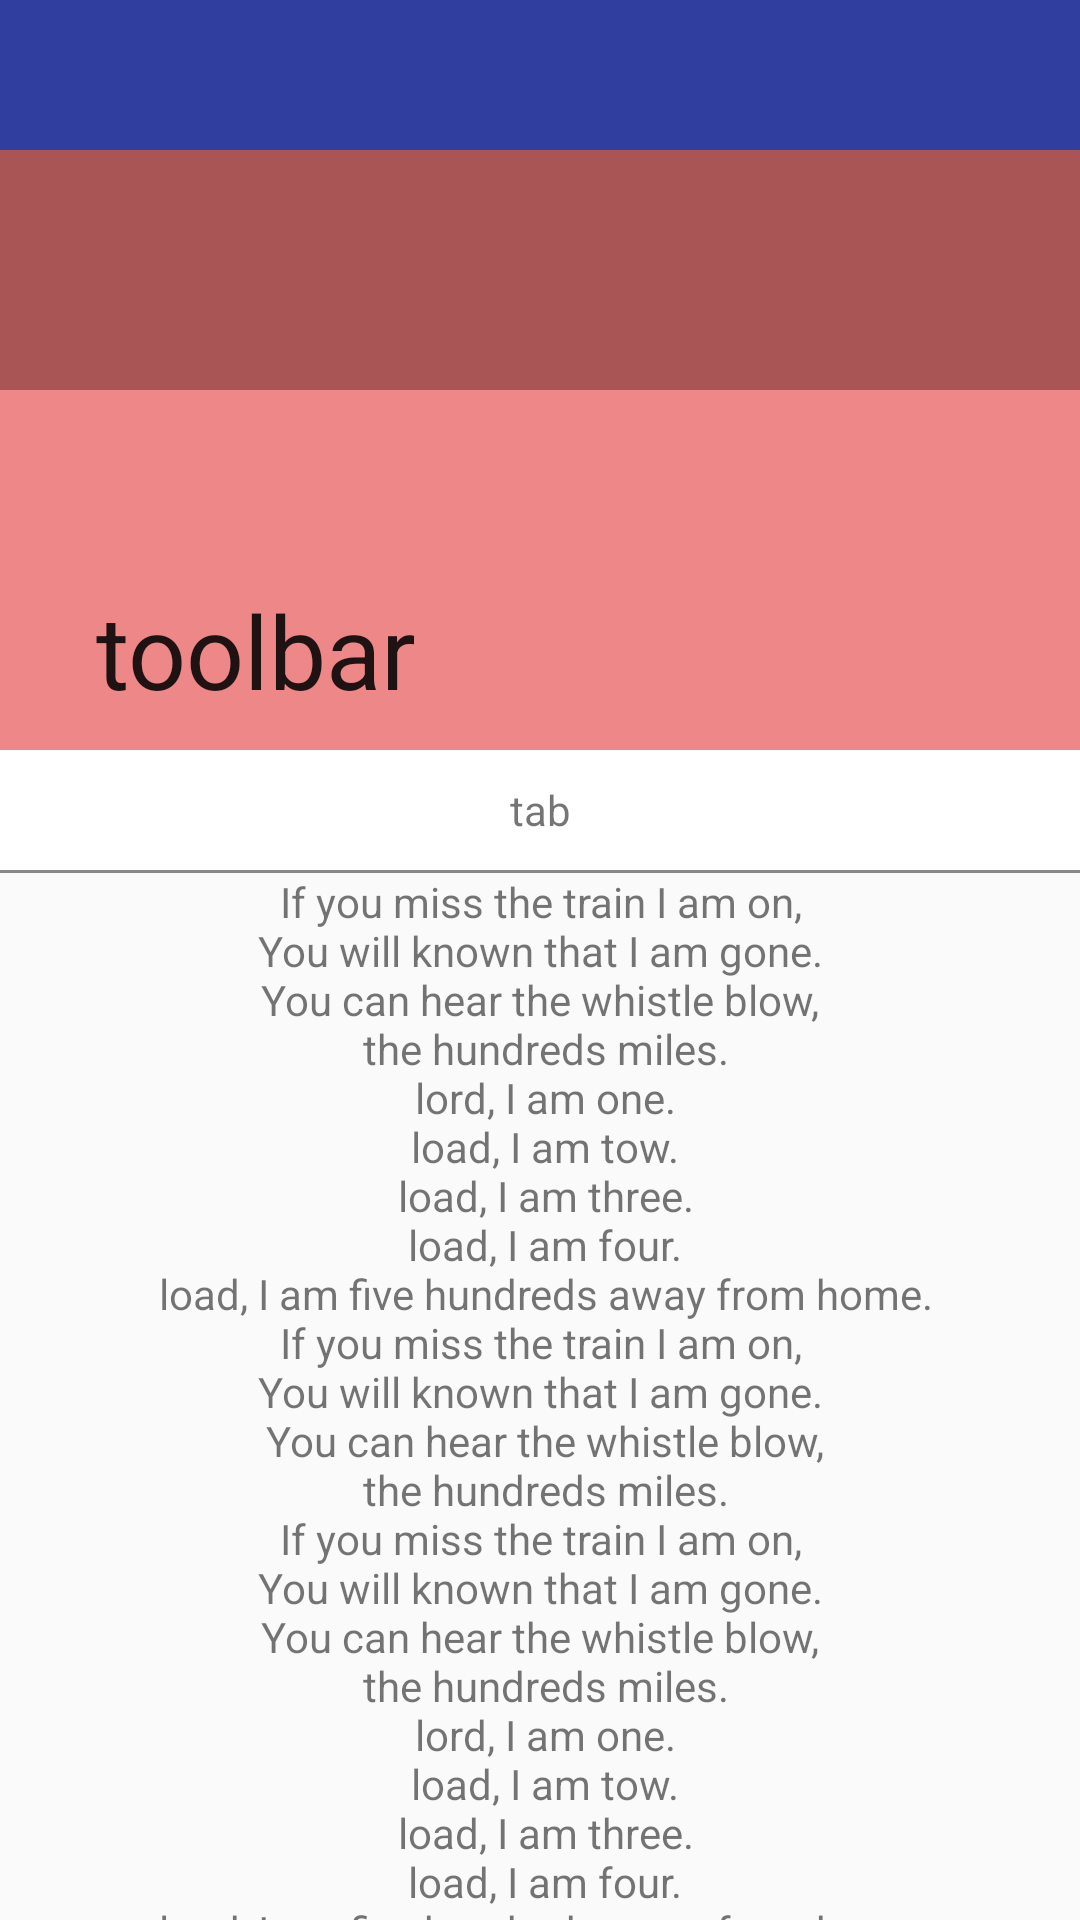

Android layout source for this screen:
<!-- AndroidManifest.xml: application theme AppTheme -->
<!-- res/layout/activity_coordinator2_layout.xml -->
<?xml version="1.0" encoding="utf-8"?>
<android.support.design.widget.CoordinatorLayout xmlns:android="http://schemas.android.com/apk/res/android"
    xmlns:app="http://schemas.android.com/apk/res-auto"
    xmlns:tools="http://schemas.android.com/tools"
    android:layout_width="match_parent"
    android:layout_height="match_parent"
    android:fitsSystemWindows="false"
    tools:context="example.com.mix.ui.Coordinator2LayoutActivity">

    <android.support.design.widget.AppBarLayout
        android:layout_width="match_parent"
        android:layout_height="wrap_content"
        android:background="#0000">

        <android.support.design.widget.CollapsingToolbarLayout
            android:layout_width="match_parent"
            android:layout_height="250dp"
            app:collapsedTitleGravity="left"
            app:contentScrim="#3333ee00"
            app:expandedTitleMarginBottom="20dp"
            app:layout_scrollFlags="scroll|exitUntilCollapsed|enterAlwaysCollapsed"
            app:scrimVisibleHeightTrigger="200dp"
            app:statusBarScrim="#3333ee00"
            app:titleEnabled="true">

            <ImageView
                android:layout_width="match_parent"
                android:layout_height="80dp"
                android:layout_marginTop="50dp"
                android:background="#a55"
                app:layout_collapseMode="parallax"
                app:layout_collapseParallaxMultiplier="1" />

            <ImageView
                android:layout_width="match_parent"
                android:layout_height="match_parent"
                android:layout_marginTop="130dp"
                android:background="#e88"
                app:layout_collapseMode="parallax"
                app:layout_collapseParallaxMultiplier="0.5" />

            <android.support.v7.widget.Toolbar
                android:layout_width="match_parent"
                android:layout_height="50dp"
                android:background="#303F9F"
                app:layout_collapseMode="pin"
                app:title="toolbar"></android.support.v7.widget.Toolbar>
        </android.support.design.widget.CollapsingToolbarLayout>

        <TextView
            android:layout_width="match_parent"
            android:layout_height="40dp"
            android:layout_gravity="bottom"
            android:background="#fff"
            android:gravity="center"
            android:text="tab" />

        <View
            android:layout_width="match_parent"
            android:layout_height="1dp"
            android:background="#888" />
    </android.support.design.widget.AppBarLayout>

    <android.support.v4.widget.NestedScrollView
        android:layout_width="match_parent"
        android:layout_height="match_parent"
        app:layout_behavior="@string/appbar_scrolling_view_behavior">

        <TextView
            android:layout_width="match_parent"
            android:layout_height="match_parent"
            android:gravity="center"
            android:text="@string/nested_scroll_text" />
    </android.support.v4.widget.NestedScrollView>
</android.support.design.widget.CoordinatorLayout>
<!-- resources referenced by this layout -->
<resources>
  <string name="nested_scroll_text">
          If you miss the train I am on,\nYou will known that I am gone.\nYou can hear the whistle blow,\n
      the hundreds miles.\n lord, I am one.\n load, I am tow.\n load, I am three.\n load, I am four.\n
      load, I am five hundreds away from home.\nIf you miss the train I am on,\nYou will known that I am gone.\n
      You can hear the whistle blow,\n the hundreds miles.\nIf you miss the train I am on,\nYou will known that I am gone.\nYou can hear the whistle blow,\n
      the hundreds miles.\n lord, I am one.\n load, I am tow.\n load, I am three.\n load, I am four.\n
      load, I am five hundreds away from home.\nIf you miss the train I am on,\nYou will known that I am gone.\n
      You can hear the whistle blow,\n the hundreds miles.\nIf you miss the train I am on,\nYou will known that I am gone.\nYou can hear the whistle blow,\n
      the hundreds miles.\n lord, I am one.\n load, I am tow.\n load, I am three.\n load, I am four.\n
      load, I am five hundreds away from home.\nIf you miss the train I am on,\nYou will known that I am gone.\n
      You can hear the whistle blow,\n the hundreds miles.\nIf you miss the train I am on,\nYou will known that I am gone.\nYou can hear the whistle blow,\n
      the hundreds miles.\n lord, I am one.\n load, I am tow.\n load, I am three.\n load, I am four.\n
      load, I am five hundreds away from home.\nIf you miss the train I am on,\nYou will known that I am gone.\n
      You can hear the whistle blow,\n the hundreds miles.\n
      </string>
  <style name="AppTheme" parent="Theme.AppCompat.Light.NoActionBar">
          
          <item name="colorPrimary">@color/colorPrimary</item>
          <item name="colorPrimaryDark">@color/colorPrimaryDark</item>
          <item name="colorAccent">@color/colorAccent</item>
      </style>
  <!-- not gathered from this repository: default colours our renderer supplied (Android Studio template values) -->
  <color name="colorPrimary">#FF6200EE</color>
  <color name="colorPrimaryDark">#FF3700B3</color>
  <color name="colorAccent">#FF03DAC5</color>
</resources>
